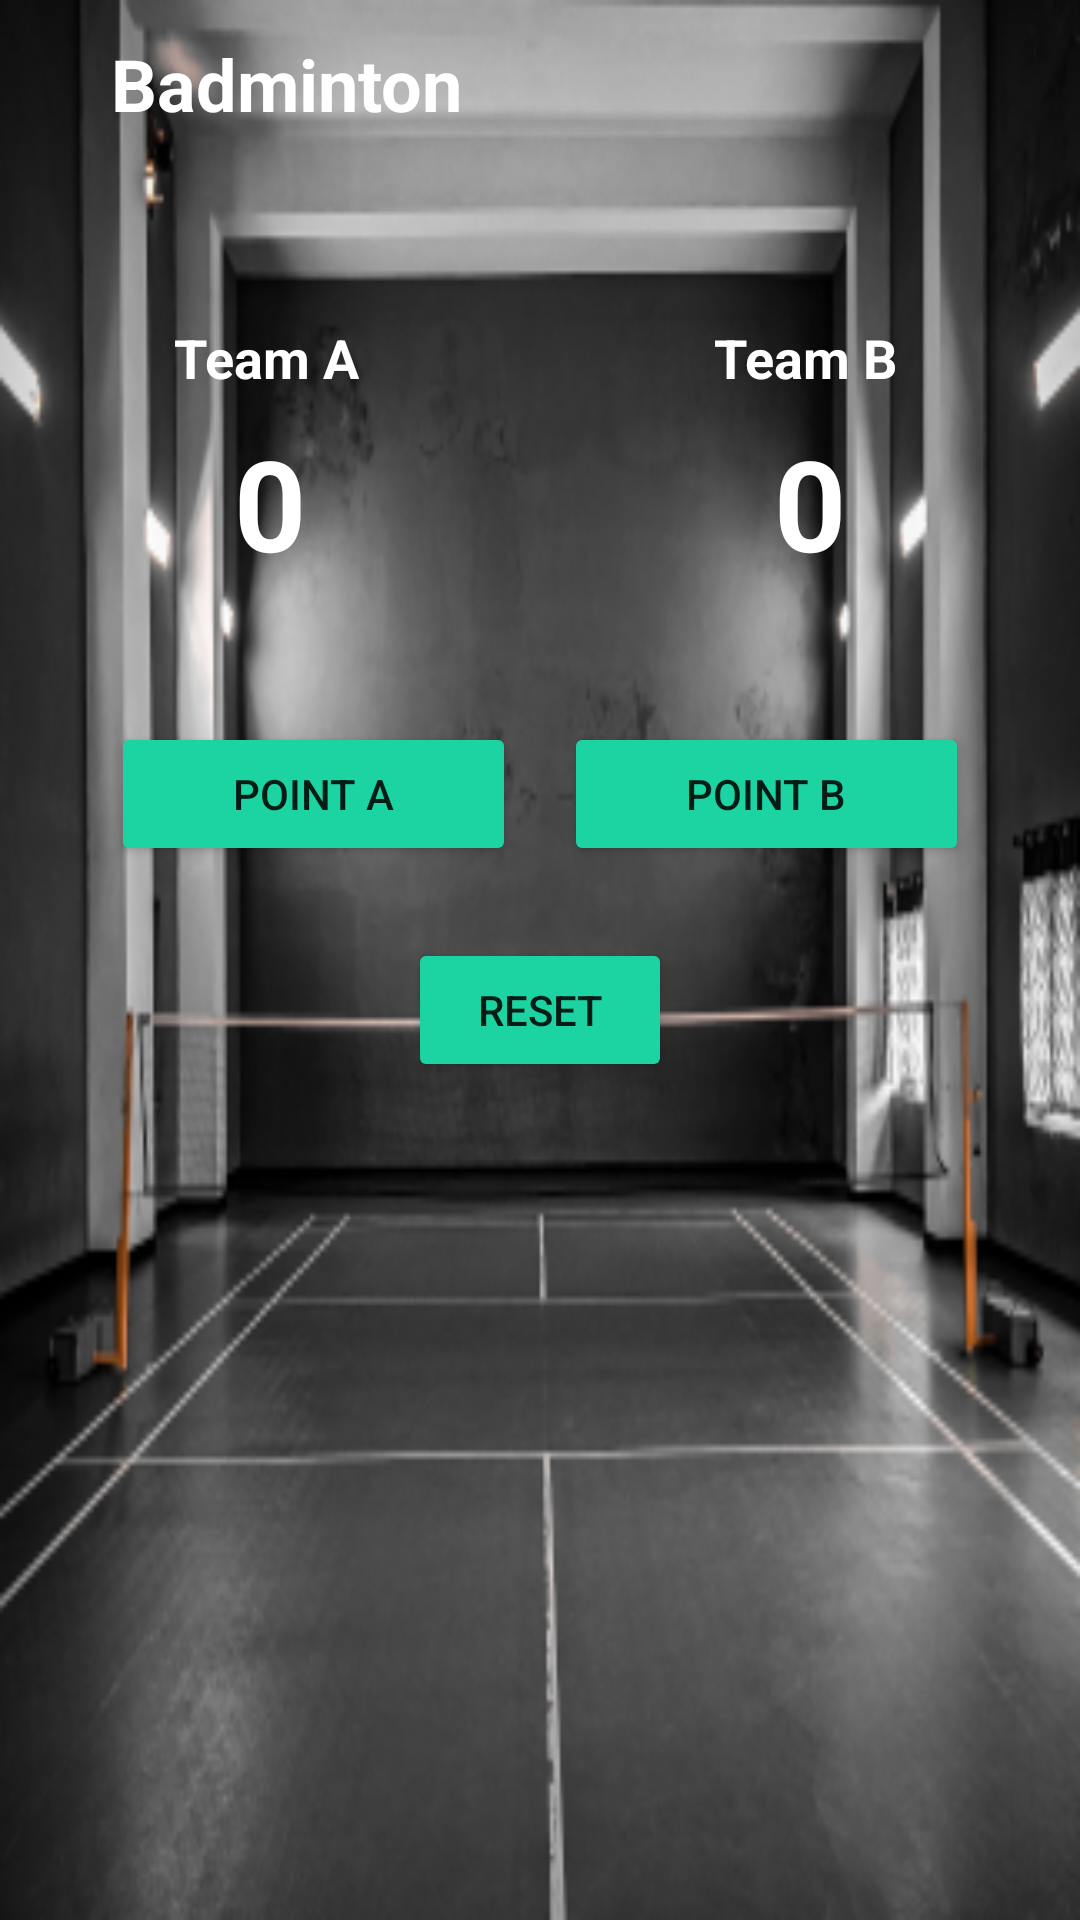

Android layout source for this screen:
<!-- AndroidManifest.xml: application theme Theme.ScoringSystem -->
<!-- res/layout/activity_badminton.xml -->
<?xml version="1.0" encoding="utf-8"?>
<LinearLayout xmlns:android="http://schemas.android.com/apk/res/android"
    xmlns:app="http://schemas.android.com/apk/res-auto"
    xmlns:tools="http://schemas.android.com/tools"
    android:layout_width="match_parent"
    android:layout_height="match_parent"
    android:orientation="vertical"
    android:background="@mipmap/ic_badminton_wallpaper_foreground"

    tools:context=".Badminton">
    <RelativeLayout
        android:id="@+id/rl1"
        android:layout_width="match_parent"
        android:layout_height="?attr/actionBarSize">

        <ImageView
            android:id="@+id/backArrow_iv"
            android:layout_width="wrap_content"
            android:layout_height="match_parent"
            android:layout_alignParentStart="true"
            android:layout_alignParentTop="true"
            android:layout_centerVertical="true"
            android:layout_marginLeft="21dp"
            android:scaleType="center"
            android:src="@drawable/back_arrow"

            />

        <TextView
            android:layout_width="wrap_content"
            android:layout_height="wrap_content"
            android:layout_centerVertical="true"
            android:layout_marginLeft="8dp"
            android:textStyle="bold"
            android:layout_toRightOf="@+id/backArrow_iv"
            android:padding="8dp"
            android:text="Badminton"
            android:textColor="@color/white"
            android:textSize="24sp" />


    </RelativeLayout>
    <LinearLayout
        android:id="@+id/ll1"
        android:layout_gravity="center_vertical"
        android:layout_marginTop="35dp"
        android:layout_width="match_parent"
        android:layout_height="wrap_content"
        android:orientation="horizontal"
        >
        <RelativeLayout
            android:layout_width="match_parent"
            android:layout_height="match_parent"
            android:layout_marginLeft="21dp"
            android:layout_marginRight="21dp"
            android:padding="8dp"
            android:layout_weight="1"
            >

            <TextView
                android:id="@+id/player1_tv"
                android:layout_width="wrap_content"
                android:layout_height="wrap_content"
                android:layout_alignParentStart="true"
                android:textStyle="bold"
                android:layout_alignParentLeft="true"
                android:layout_alignParentTop="true"
                android:layout_marginLeft="21dp"
                android:layout_marginRight="21dp"
                android:gravity="center"
                android:padding="8dp"
                android:text="Team A"
                android:textColor="@color/white"
                android:textSize="18sp" />

            <TextView
                android:id="@+id/setPlayer1_tv"
                android:layout_width="wrap_content"
                android:layout_height="wrap_content"
                android:layout_alignTop="@+id/player1_tv"
                android:layout_alignBottom="@id/player1_tv"
                android:layout_alignParentEnd="true"
                android:layout_marginLeft="8dp"
                android:layout_marginRight="8dp"
                android:layout_toRightOf="@+id/player1_tv"
                android:padding="8dp"
                android:text="0"
                android:textColor="@color/white"
                android:textSize="18sp" />

            <TextView
                android:id="@+id/scorePlayer1_tv"
                android:layout_width="match_parent"
                android:layout_height="wrap_content"
                android:textStyle="bold"
                android:layout_below="@+id/player1_tv"
                android:layout_centerHorizontal="true"
                android:gravity="center"
                android:text="0"
                android:textColor="@color/white"
                android:textSize="42sp" />




        </RelativeLayout>
        <RelativeLayout
            android:layout_width="match_parent"
            android:layout_height="match_parent"
            android:layout_marginLeft="21dp"
            android:layout_marginRight="21dp"
            android:padding="8dp"
            android:layout_weight="1"
            >

            <TextView
                android:id="@+id/player2_tv"
                android:layout_width="wrap_content"
                android:layout_height="wrap_content"
                android:layout_alignParentStart="true"
                android:layout_alignParentLeft="true"
                android:layout_alignParentTop="true"
                android:textStyle="bold"
                android:layout_marginLeft="21dp"
                android:layout_marginRight="21dp"
                android:gravity="center"
                android:padding="8dp"
                android:text="Team B"
                android:textColor="@color/white"
                android:textSize="18sp" />

            <TextView
                android:id="@+id/setPlayer2_tv"
                android:layout_width="wrap_content"
                android:layout_height="wrap_content"
                android:layout_alignTop="@+id/player2_tv"
                android:layout_alignBottom="@id/player2_tv"
                android:layout_alignParentEnd="true"
                android:layout_marginLeft="8dp"
                android:layout_marginRight="8dp"
                android:layout_toRightOf="@+id/player2_tv"
                android:padding="8dp"
                android:text="0"
                android:textColor="@color/white"
                android:textSize="18sp" />

            <TextView
                android:id="@+id/scorePlayer2_tv"
                android:layout_width="match_parent"
                android:layout_height="wrap_content"
                android:layout_below="@+id/player2_tv"
                android:layout_centerHorizontal="true"
                android:textStyle="bold"
                android:gravity="center"
                android:text="0"
                android:textColor="@color/white"
                android:textSize="42sp" />




        </RelativeLayout>


    </LinearLayout>

    <LinearLayout
        android:layout_width="match_parent"
        android:layout_height="wrap_content"
        android:orientation="horizontal"
        android:padding="8dp"
        android:layout_marginTop="21dp"
        android:layout_marginLeft="21dp"
        android:layout_marginRight="21dp"
        >
        <Button
            android:id="@+id/pointA_btn"
            android:layout_width="match_parent"
            android:layout_height="wrap_content"
            android:text="Point A"
            android:padding="8dp"
            android:layout_margin="8dp"
            android:backgroundTint="#1CD3A2"
            android:layout_weight="1"
            />
        <Button
            android:id="@+id/pointB_btn"
            android:layout_width="match_parent"
            android:layout_height="wrap_content"
            android:text="Point B"
            android:layout_margin="8dp"
            android:padding="8dp"
            android:layout_weight="1"
            android:backgroundTint="#1CD3A2"
            />


    </LinearLayout>
    <Button
        android:id="@+id/reset_btn"
        android:layout_width="wrap_content"
        android:layout_height="wrap_content"
        android:layout_margin="8dp"
        android:padding="8dp"
        android:layout_marginTop="8dp"
        android:layout_marginBottom="10dp"
        android:text="Reset"
        android:layout_gravity="center_horizontal"
        android:backgroundTint="#1CD3A2"

        />

</LinearLayout>
<!-- resources referenced by this layout -->
<resources>
  <color name="white">#FFFFFFFF</color>
  <!-- mipmap ic_badminton_wallpaper_foreground: png bitmap (mipmap-hdpi, 31706 bytes) -->
  <style name="Theme.ScoringSystem" parent="Theme.MaterialComponents.DayNight.NoActionBar">
          
          <item name="colorPrimary">@color/purple_500</item>
          <item name="colorPrimaryVariant">@color/purple_700</item>
          <item name="colorOnPrimary">@color/white</item>
          
          <item name="colorSecondary">@color/teal_200</item>
          <item name="colorSecondaryVariant">@color/teal_700</item>
          <item name="colorOnSecondary">@color/black</item>
          
          <item name="android:statusBarColor" tools:targetApi="l">?attr/colorPrimaryVariant</item>
          
      </style>
  <color name="purple_500">#FF6200EE</color>
  <color name="purple_700">#FF3700B3</color>
  <color name="teal_200">#FF03DAC5</color>
  <color name="teal_700">#FF018786</color>
  <color name="black">#FF000000</color>
</resources>
